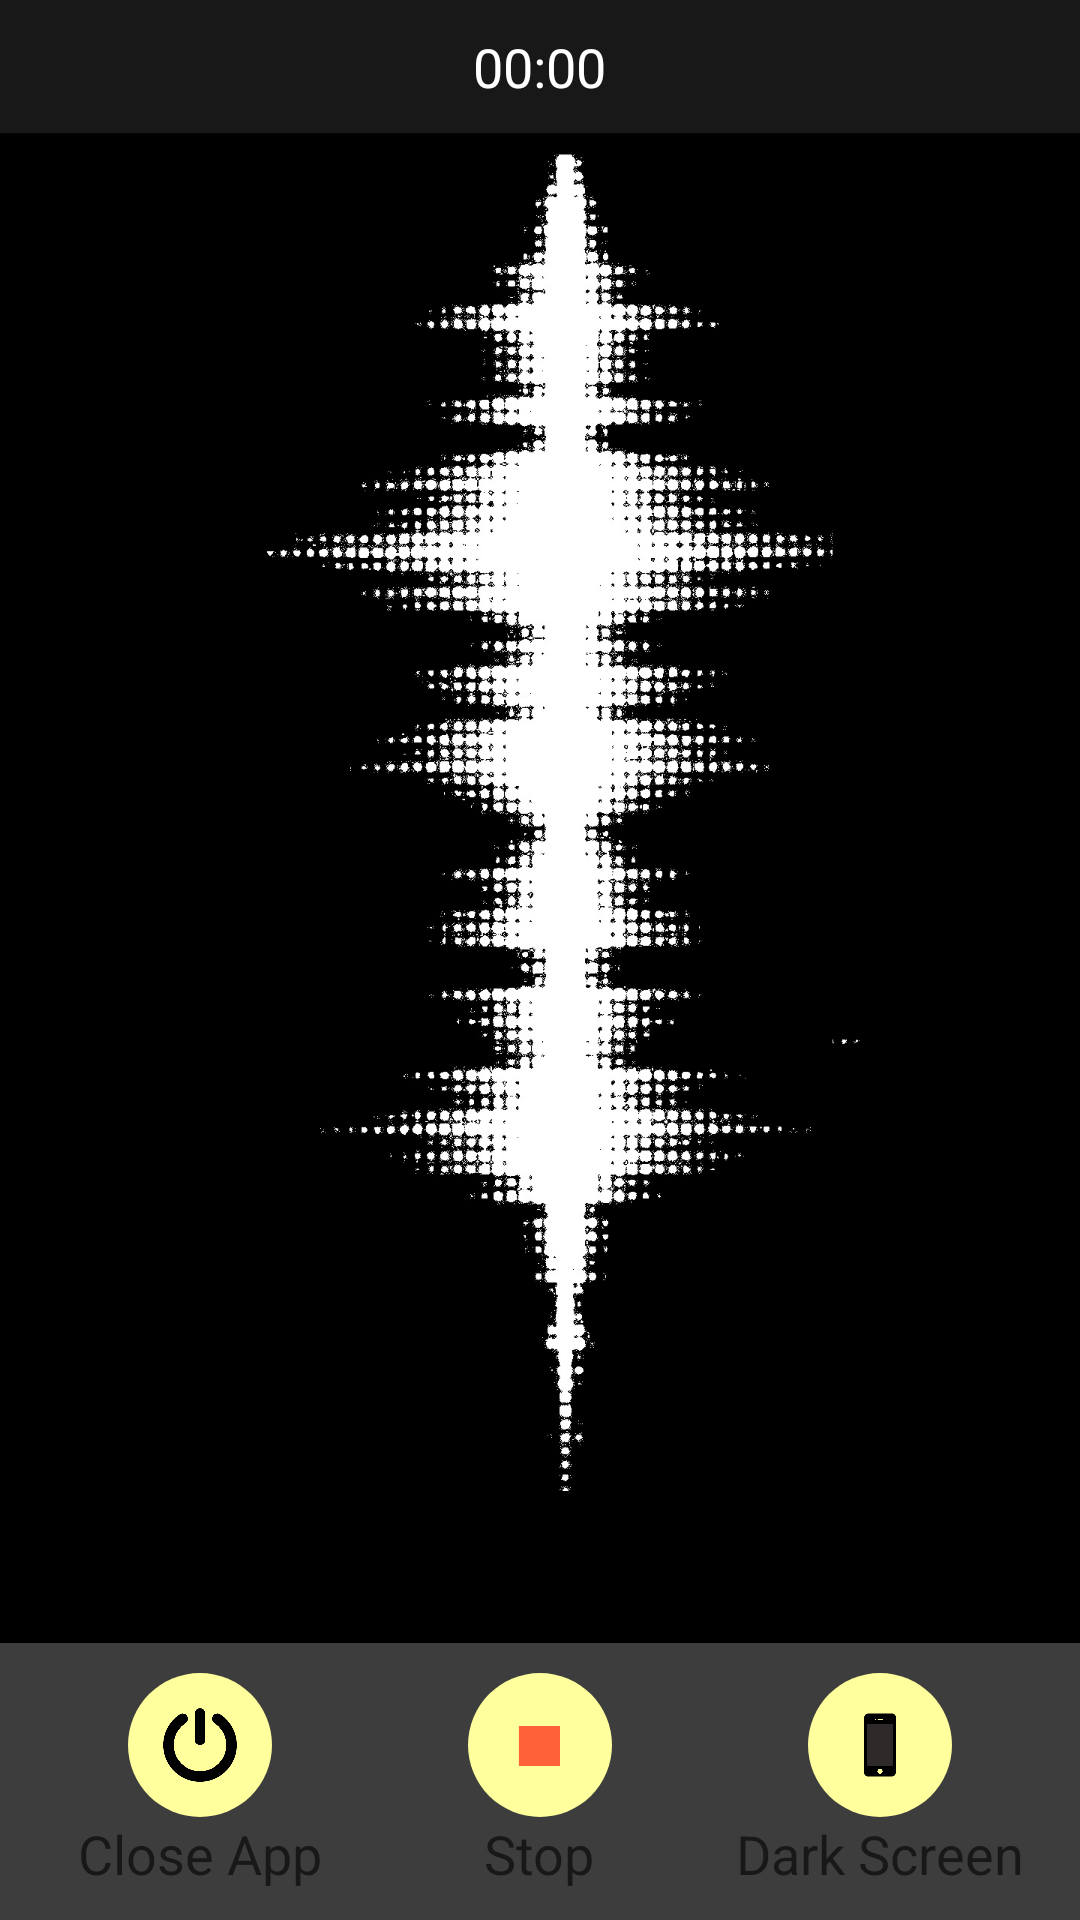

Reconstruct the res/layout file that produces this screen, plus the resources it refers to.
<!-- AndroidManifest.xml: application theme AppTheme -->
<!-- res/layout/record_audio.xml -->
<?xml version="1.0" encoding="utf-8"?>
<RelativeLayout xmlns:android="http://schemas.android.com/apk/res/android"
    android:orientation="vertical"
    android:layout_width="fill_parent"
    android:layout_height="fill_parent"
    android:weightSum="1"
    android:layout_alignParentStart="true">

    <LinearLayout
        android:orientation="horizontal"
        android:layout_width="match_parent"
        android:layout_height="match_parent"
        android:layout_above="@+id/linearLayout"
        android:gravity="center_vertical|center_horizontal"
        android:background="#000000">

        <ImageView
            android:layout_width="wrap_content"
            android:layout_height="match_parent"
            android:id="@+id/imageView8"
            android:src="@drawable/audio_wave"
            android:layout_above="@+id/linearLayout"
            android:layout_alignParentEnd="false"
            android:layout_alignWithParentIfMissing="false"
            android:layout_alignParentRight="false"
            android:layout_alignParentBottom="false"
            android:layout_alignParentLeft="false" />
    </LinearLayout>


    <RelativeLayout
        android:orientation="horizontal"
        android:layout_width="match_parent"
        android:layout_height="wrap_content"
        android:background="#98292929"
        android:layout_gravity="top">

        <LinearLayout
            android:orientation="horizontal"
            android:layout_width="match_parent"
            android:layout_height="wrap_content"
            android:gravity="center_vertical|center_horizontal"
            android:paddingTop="10dp"
            android:paddingBottom="10dp"
            android:padding="10dp"
            android:baselineAligned="false">
            <Chronometer
                android:layout_width="wrap_content"
                android:layout_height="wrap_content"
                android:id="@+id/chronometer"
                android:textColor="#ffffff"
                android:textSize="18dp" />

        </LinearLayout>
    </RelativeLayout>

    <LinearLayout
        android:orientation="horizontal"
        android:layout_width="match_parent"
        android:layout_height="wrap_content"
        android:layout_alignParentBottom="true"
        android:id="@+id/linearLayout"
        android:background="#c1000000"
        android:padding="10dp">

        <LinearLayout
            android:orientation="vertical"
            android:layout_width="match_parent"
            android:layout_height="match_parent"
            android:layout_weight=".3"
            android:gravity="center_vertical|center_horizontal">

            <ImageView
                android:layout_width="48dp"
                android:layout_height="48dp"
                android:id="@+id/imageView9"
                android:src="@drawable/kill_app"
                android:background="@drawable/circle_background"
                android:padding="10dp" />

            <TextView
                android:layout_width="wrap_content"
                android:layout_height="wrap_content"
                android:textAppearance="?android:attr/textAppearanceMedium"
                android:text="Close App"
                android:id="@+id/textView10" />

        </LinearLayout>

        <LinearLayout
            android:orientation="vertical"
            android:layout_width="match_parent"
            android:layout_height="match_parent"
            android:layout_weight=".3"
            android:gravity="center_vertical|center_horizontal">

            <ImageView
                android:layout_width="48dp"
                android:layout_height="48dp"
                android:id="@+id/ivStartStop"
                android:src="@drawable/stop"
                android:background="@drawable/circle_background"
                android:padding="10dp" />

            <TextView
                android:layout_width="wrap_content"
                android:layout_height="wrap_content"
                android:textAppearance="?android:attr/textAppearanceMedium"
                android:text="Stop"
                android:id="@+id/textView12" />
        </LinearLayout>

        <LinearLayout
            android:orientation="vertical"
            android:layout_width="match_parent"
            android:layout_height="match_parent"
            android:layout_weight=".3"
            android:gravity="center_vertical|center_horizontal">

            <ImageView
                android:layout_width="48dp"
                android:layout_height="48dp"
                android:id="@+id/ivDark"
                android:src="@drawable/dark_screen"
                android:background="@drawable/circle_background"
                android:padding="10dp" />

            <TextView
                android:layout_width="wrap_content"
                android:layout_height="wrap_content"
                android:textAppearance="?android:attr/textAppearanceMedium"
                android:text="Dark Screen"
                android:id="@+id/textView11" />
        </LinearLayout>

        <Button
            android:id="@+id/mybutton"
            android:layout_width="fill_parent"
            android:layout_height="wrap_content"
            android:text="REC"
            android:textSize="12dp"
            android:background="#ff0000"
            android:layout_below="@+id/videoview"
            android:layout_alignParentStart="true"
            android:layout_alignParentBottom="false"
            android:visibility="gone" />
    </LinearLayout>
</RelativeLayout>
<!-- resources referenced by this layout -->
<resources>
  <!-- drawable audio_wave: png bitmap (drawable-hdpi, 73179 bytes) -->
  <!-- drawable circle_background (drawable) -->
  <?xml version="1.0" encoding="utf-8"?>
  <shape xmlns:android="http://schemas.android.com/apk/res/android"
      android:shape="oval">
      <solid
          android:color="#FFFF9D"/>
  </shape>
  <style name="AppTheme" parent="@style/Theme.AppCompat.Light">
          
      </style>
</resources>
